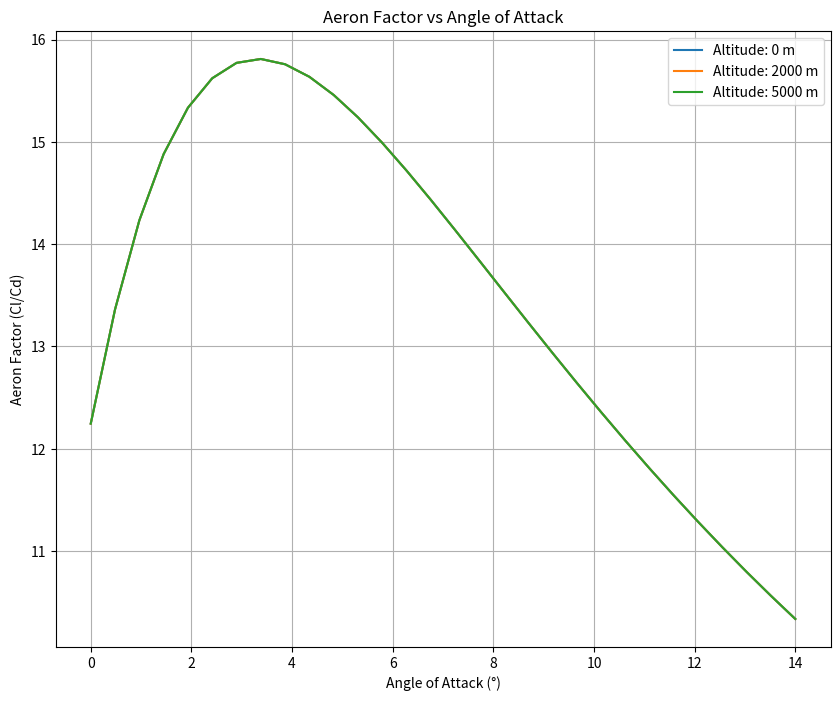
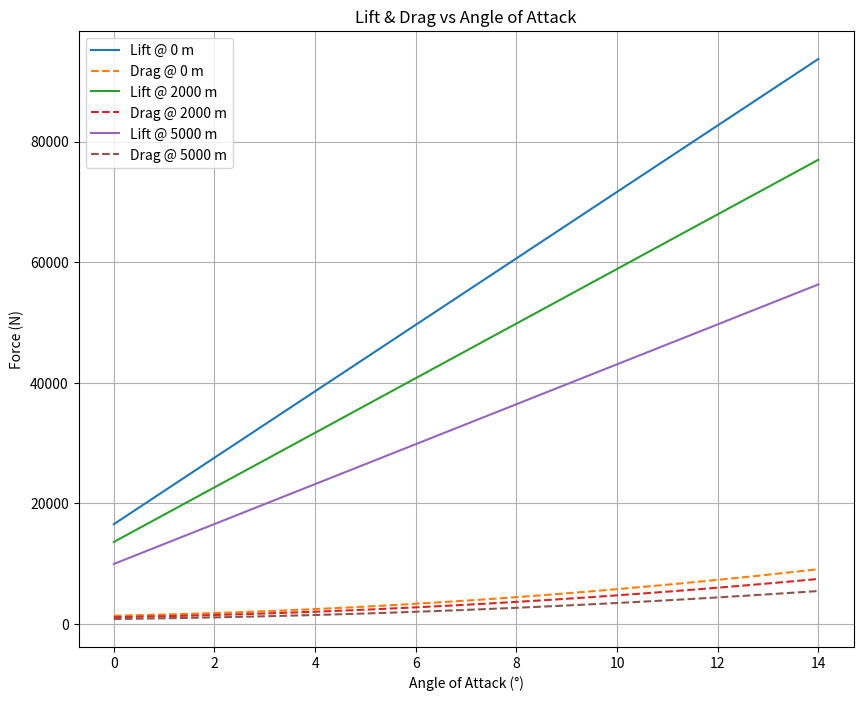

Here is the Python script that generated these plots, in order:
# The Aeroinformatics Engineering 

#calculating lift 
'''
def lift(v, s, rho, cl):
    return 0.5 * v**2 * s * rho * cl

#calculating drag

def drag(v, s, rho, cd):
    return 0.5 * v**2 * s * rho * cd


#calculating lift to drag ratio 

v =  float(input("Enter the velocity of the aircraft in m/s: "))
s = float(input("Enter the wing area in m^2: "))

rho = float(input("Enter the air density in kg/m^3: "))

cl = float(input("Enter the lift coefficient: "))

cd = float(input("Enter the drag coefficient: "))

plane_lift = lift(v,s, rho, cl)
plane_drag = drag(v, s, rho, cd)

lift_to_drag_ratio = plane_lift/ plane_drag

print("The lift of the aircraft is: ", plane_lift, "N")
print("The drag of the aircraft is: ", plane_drag, "N")

print("The lift to drag rati


import math
import csv

# ---------- Atmospheric Model ----------
def air_density(altitude):
    T0, P0, L, R, g = 288.15, 101325, 0.0065, 287.05, 9.80665
    T = T0 - L * altitude
    P = P0 * (T / T0) ** (g / (R * L))
    rho = P / (R * T)
    return rho

# ---------- Aerodynamic Model ----------
def coefficients(alpha_deg, CL0=0.7, a=0.9, CD0=0.044, k=0.024):
    CL = CL0 + a * alpha_deg
    CD = CD0 + k * (CL ** 2)
    return CL, CD

# ---------- Force Calculations ----------
def aerodynamic_forces(V, rho, S, CL, CD):
    L = 0.5 * rho * (V ** 2) * S * CL
    D = 0.5 * rho * (V ** 2) * S * CD
    return L, D

# ---------- Aeron Factor ----------
def aeron_factor(CL, CD):
    return CL / CD

# ---------- Autonomous Simulation ----------
def autonomous_flight_optimizer(altitude, V, S, alpha_range):
    rho = air_density(altitude)
    best_condition = {"AeronFactor": 0}
    data_log = []

    for alpha in alpha_range:
        CL, CD = coefficients(alpha)
        L, D = aerodynamic_forces(V, rho, S, CL, CD)
        AF = aeron_factor(CL, CD)
        data_log.append([alpha, CL, CD, L, D, AF])

        if AF > best_condition["AeronFactor"]:
            best_condition = {
                "Alpha": alpha,
                "CL": CL,
                "CD": CD,
                "Lift": L,
                "Drag": D,
                "AeronFactor": AF,
                "Rho": rho,
                "V": V,
                "S": S
            }

    # Log data to CSV
    with open("aeron_data_log.csv", "w", newline="") as f:
        writer = csv.writer(f)
        writer.writerow(["Alpha", "CL", "CD", "Lift(N)", "Drag(N)", "AeronFactor"])
        writer.writerows(data_log)

    # Print the optimal result
    print("\n--- Optimal Flight Conditions ---")
    print(f"Altitude     : {altitude} m")
    print(f"Airspeed     : {V} m/s")
    print(f"Best AoA     : {best_condition['Alpha']}°")
    print(f"CL           : {best_condition['CL']:.3f}")
    print(f"CD           : {best_condition['CD']:.3f}")
    print(f"Lift         : {best_condition['Lift']:.2f} N")
    print(f"Drag         : {best_condition['Drag']:.2f} N")
    print(f"Aeron Factor : {best_condition['AeronFactor']:.2f}")
    print(f"Air Density  : {best_condition['Rho']:.3f} kg/m³")

    return best_condition

# ---------- Run Example ----------
if __name__ == "__main__":
    altitude = 3000   # m
    V = 75            # m/s
    S = 16            # m²
    alpha_range = range(0, 15)  # degrees
    autonomous_flight_optimizer(altitude, V, S, alpha_range)
'''

import math
import matplotlib.pyplot as plt
import numpy as np

# ---------- Atmospheric Model ----------
def air_density(altitude):
    T0, P0, L, R, g = 288.15, 101325, 0.0065, 287.05, 9.80665
    T = T0 - L * altitude
    P = P0 * (T / T0) ** (g / (R * L))
    rho = P / (R * T)
    return rho

# ---------- Aerodynamic Model ----------
def coefficients(alpha_deg, CL0=0.3, a=0.1, CD0=0.02, k=0.05):
    CL = CL0 + a * alpha_deg
    CD = CD0 + k * (CL ** 2)
    return CL, CD

# ---------- Force Calculations ----------
def aerodynamic_forces(V, rho, S, CL, CD):
    L = 0.5 * rho * (V ** 2) * S * CL
    D = 0.5 * rho * (V ** 2) * S * CD
    return L, D

# ---------- Aeron Factor ----------
def aeron_factor(CL, CD):
    return CL / CD

# ---------- Dynamic Simulation & Visualization ----------
def dynamic_simulation(V=75, S=16, altitudes=[0, 2000, 5000]):
    alpha_range = np.linspace(0, 14, 30)  # AoA range (0°–14°)

    plt.figure(figsize=(10, 8))

    for altitude in altitudes:
        rho = air_density(altitude)
        AF_list, Lift_list, Drag_list = [], [], []

        for alpha in alpha_range:
            CL, CD = coefficients(alpha)
            L, D = aerodynamic_forces(V, rho, S, CL, CD)
            AF = aeron_factor(CL, CD)
            AF_list.append(AF)
            Lift_list.append(L)
            Drag_list.append(D)

        # Plot Aeron Factor Curve
        plt.plot(alpha_range, AF_list, label=f'Altitude: {altitude} m')

    plt.title("Aeron Factor vs Angle of Attack")
    plt.xlabel("Angle of Attack (°)")
    plt.ylabel("Aeron Factor (Cl/Cd)")
    plt.legend()
    plt.grid(True)
    plt.show()

    # Optional: Secondary plots for Lift and Drag
    plt.figure(figsize=(10, 8))
    for altitude in altitudes:
        rho = air_density(altitude)
        L_list, D_list = [], []
        for alpha in alpha_range:
            CL, CD = coefficients(alpha)
            L, D = aerodynamic_forces(V, rho, S, CL, CD)
            L_list.append(L)
            D_list.append(D)
        plt.plot(alpha_range, L_list, label=f'Lift @ {altitude} m')
        plt.plot(alpha_range, D_list, linestyle='--', label=f'Drag @ {altitude} m')

    plt.title("Lift & Drag vs Angle of Attack")
    plt.xlabel("Angle of Attack (°)")
    plt.ylabel("Force (N)")
    plt.legend()
    plt.grid(True)
    plt.show()

# ---------- Run Dynamic Visualization ----------
if __name__ == "__main__":
    dynamic_simulation(
        V=75, 
        S=16, 
        altitudes=[0, 2000, 5000]
    )
